Run: headless pygame with SDL's dummy video driver; simulated clock (each Clock.tick advances the game by its frame time, no real sleeping); random seed 0; keys injected as events and as key.get_pressed() state; no mouse input.
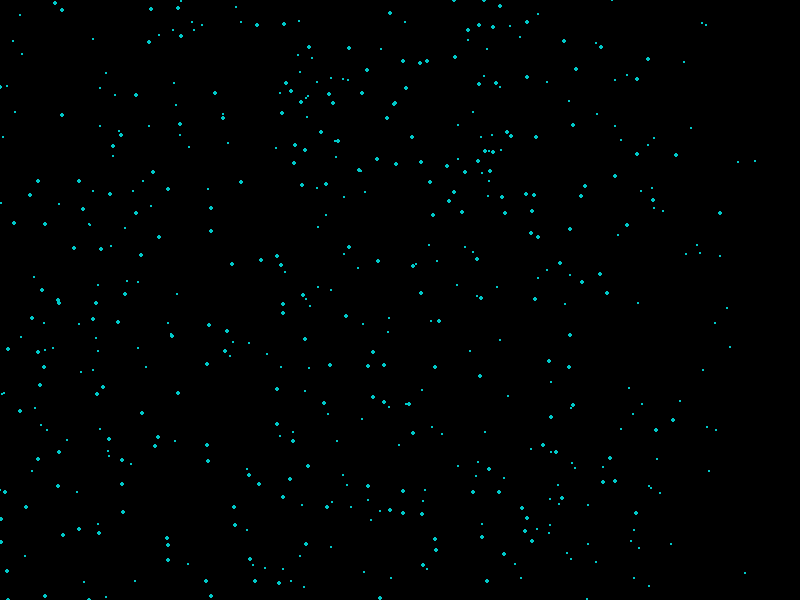
Frame 1 of 4 · flips 1–60 · no input
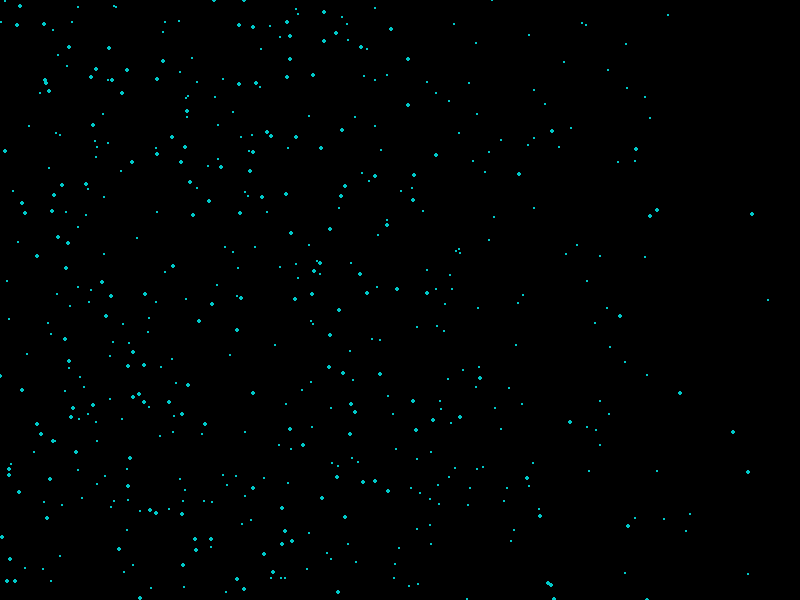
Frame 2 of 4 · flips 61–180 · tapped SPACE, RETURN · held RIGHT (→), D
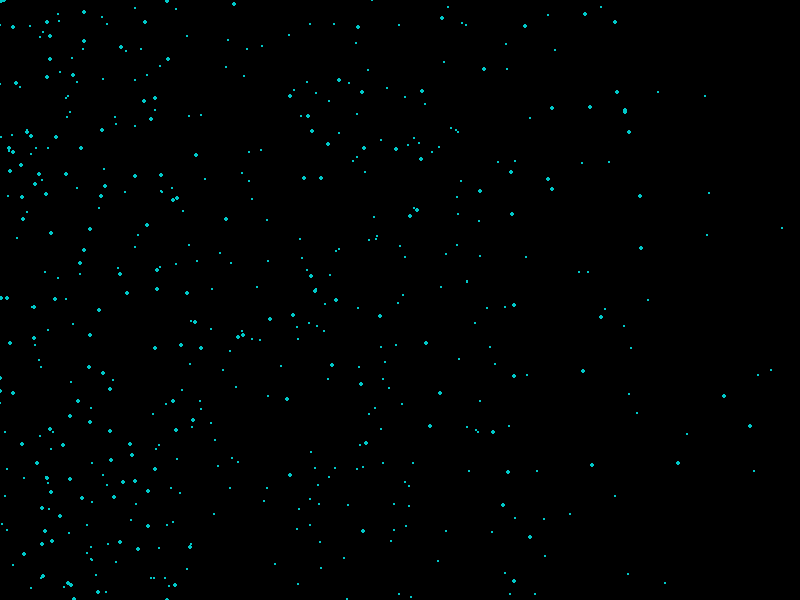
Frame 3 of 4 · flips 181–300 · held DOWN (↓), S
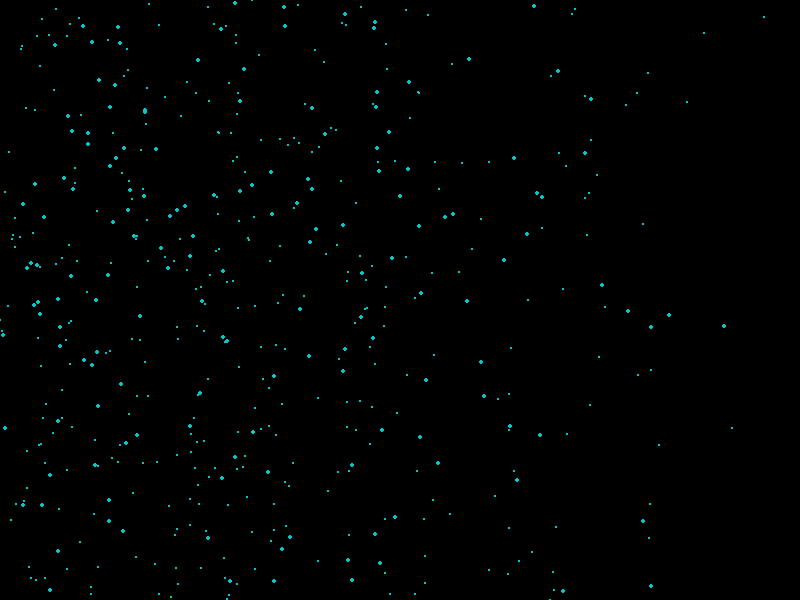
Frame 4 of 4 · flips 301–420 · held LEFT (←), A, UP (↑), W

The pygame program that drew these frames:

# (c)2024 MoonWolf / よこスクロールの背景のみ
#
import pygame
import sys
import random

# 初期設定
width, height = 800, 600  # ウィンドウのサイズ
background_color = (0, 0, 0)  # 背景色（黒）
star_color = (0, 200, 200)  # 星の色（シアン）
star_count = 500  # 画面上の星の数
min_star_speed = 1  # 星の最小速度
max_star_speed = 2  # 星の最大速度

# Pygameの初期化
pygame.init()
screen = pygame.display.set_mode((width, height))
clock = pygame.time.Clock()

# 星を生成する関数
def create_star():
    radius = random.randint(1, 2)
    x = random.randint(0, width)  # 星がゲーム開始時に画面全体にランダムに分布
    y = random.randint(0, height)
    speed = random.randint(min_star_speed, max_star_speed) * radius
    return {'radius': radius, 'x': x, 'y': y, 'speed': speed}

# 星のリストを初期化
stars = [create_star() for _ in range(star_count)]

# 星を移動させる関数
def move_stars():
    global stars
    for star in stars:
        star['x'] -= star['speed']
    # 画面外に出た星をフィルターしてリストから削除
    stars = [star for star in stars if star['x'] > -star['radius']]
    # 画面上に星の数が規定数より少なければ追加
    while len(stars) < star_count:
        stars.append(create_star())

# ゲームのメインループ
running = True
while running:
    for event in pygame.event.get():
        if event.type == pygame.QUIT:
            running = False

    move_stars()
    screen.fill(background_color)
    for star in stars:
        pygame.draw.circle(screen, star_color, (star['x'], star['y']), star['radius'])
    pygame.display.flip()
    clock.tick(60)

pygame.quit()
sys.exit()
